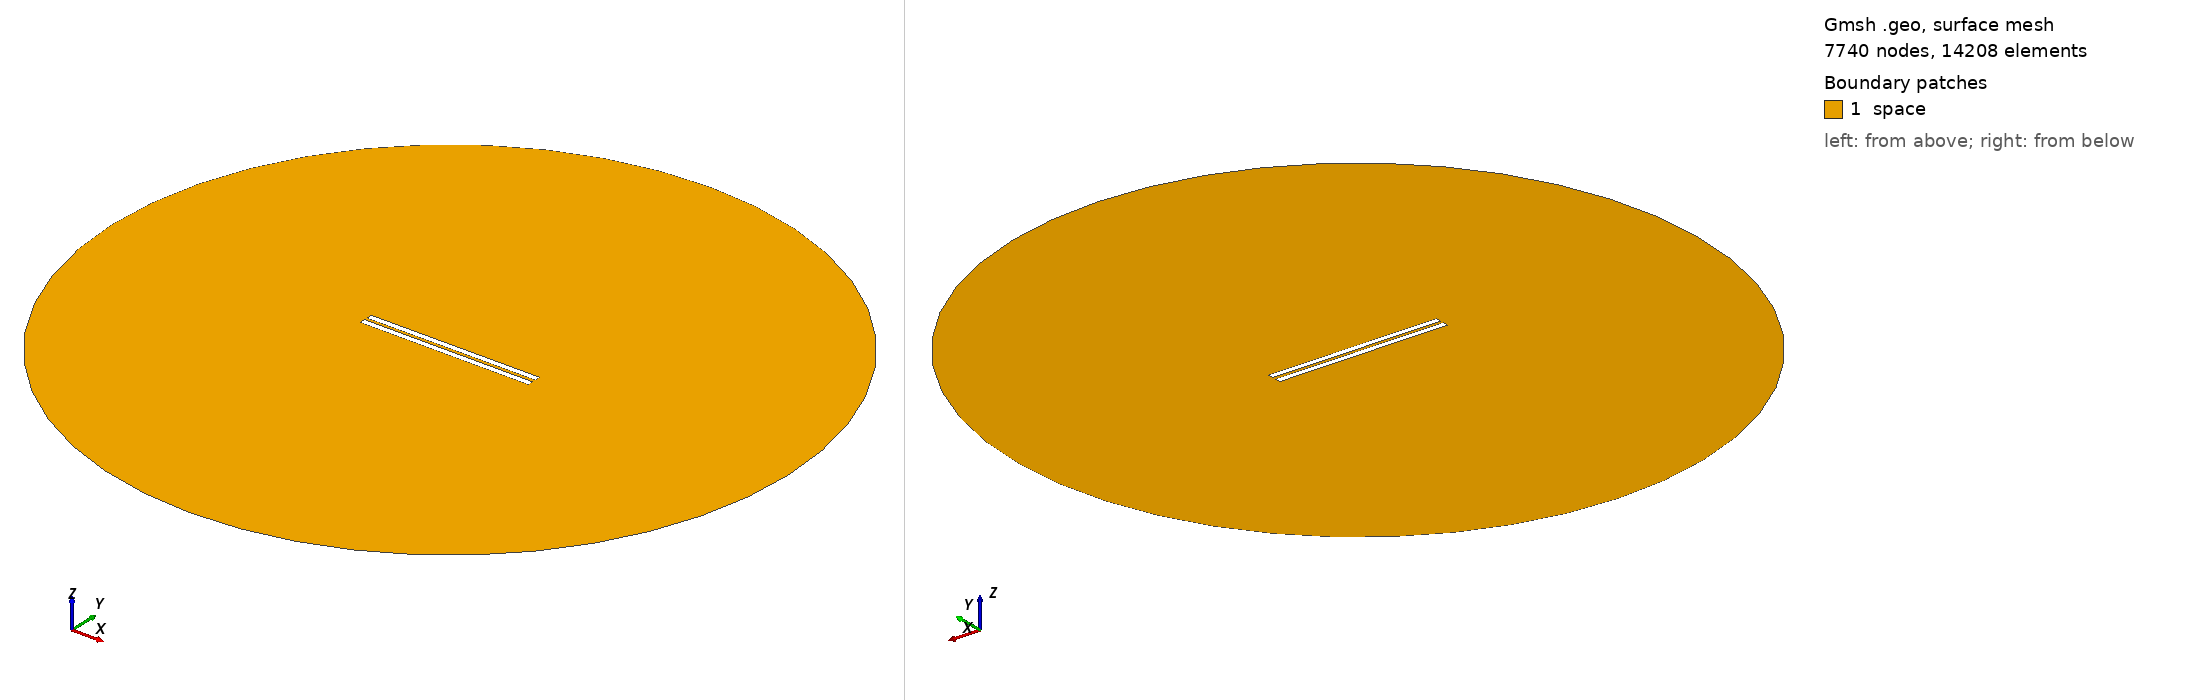

Gmsh geometry script, surface-meshed: 7740 nodes, 14208 surface elements. Boundary patches (legend numbers): 1 space. Left view from above one corner, right view from below the opposite corner. Legend entries are the model's physical surfaces. The drawing asked Gmsh for element sizes between 1% and 20% of the model's largest extent; the script's own settings can give other sizes.

=== 345.geo (drawn) ===
// Set the geometry kernel
SetFactory("OpenCASCADE");

//---------------------------------------
// Rectangles
//---------------------------------------

// Rectangle 1 (top)
Point(1) = {-49.733333333333334, 0.9722222222222222, 0, 1.0};
Point(2) = {49.733333333333334, 0.9722222222222222, 0, 1.0};
Point(3) = {49.733333333333334, 4.438888888888889, 0, 1.0};
Point(4) = {-49.733333333333334, 4.438888888888889, 0, 1.0};

Line(1) = {1, 2};
Line(2) = {2, 3};
Line(3) = {3, 4};
Line(4) = {4, 1};

Line Loop(1) = {1, 2, 3, 4};
Plane Surface(1) = {1};

Rotate { {0, 0, 1}, {0,  0.9722222222222222,  0}, 0.002 } {
  Surface{1};
}

// Rectangle 2 (bottom)
Point(5) = {-49.733333333333334, -0.9722222222222222, 0, 1.0};
Point(6) = {49.733333333333334, -0.9722222222222222, 0, 1.0};
Point(7) = {49.733333333333334, -4.438888888888889, 0, 1.0};
Point(8) = {-49.733333333333334, -4.438888888888889, 0, 1.0};

Line(5) = {5, 6};
Line(6) = {6, 7};
Line(7) = {7, 8};
Line(8) = {8, 5};

Line Loop(2) = {5, 6, 7, 8};
Plane Surface(2) = {2}; 


//---------------------------------------
// Circle
//---------------------------------------

// Define points
Point(9) = {0, 0, 0};        // Center
Point(10) = {200, 0, 0};     // Start point
Point(11) = {0, 200, 0};     // 90 degrees
Point(12) = {-200, 0, 0};    // 180 degrees
Point(13) = {0, -200, 0};    // 270 degrees

// Define circle arcs (each needs start, center, end)
Circle(9) = {10, 9, 11};
Circle(10) = {11, 9, 12};
Circle(11) = {12, 9, 13};
Circle(12) = {13, 9, 10};

// Define curve loop and surface if needed
Curve Loop(3) = {9, 10, 11, 12};
Surface(3) = {3};

//---------------------------------------
// Define Physical Groups
//---------------------------------------                

//--- Physical Curves
// Physical groups for boundaries
Physical Line("force_segment", 10) = {1};
Physical Line("upper_plate", 11) = {2, 3, 4};
Physical Line("lower_plate", 12) = {5, 6, 7, 8};
Physical Line("boundary", 20) = {9, 10, 11, 12};

// Subtract Rectangles from Circle
BooleanDifference{ Surface{3}; Delete; }{ Surface{1}; Surface{2}; Delete; }
//--- Physical Surfaces
Physical Surface("space", 30) = {3};


//---------------------------------------
// Fine mesh near the plates
//--------------------------------------- 

// Define a distance field for mesh refinement
Field[1] = Distance;
Field[1].CurvesList = {1, 2, 3, 4, 5, 6, 7, 8};  // Rectangle curves
Field[1].NumPointsPerCurve = 200;

c = 0.3;
// Define threshold field to control mesh size based on distance to attractor
Field[2] = Threshold;
Field[2].IField = 1;
Field[2].LcMin = c; // Minimum element size near the attractor
Field[2].LcMax = 100*c;  // Maximum element size away from the attractor
Field[2].DistMin = 0.01;
Field[2].DistMax = 40;

Background Field = 2;

//---------------------------------------
// 6. Generate the Mesh
//---------------------------------------
Mesh 2;  // 2D mesh generation
